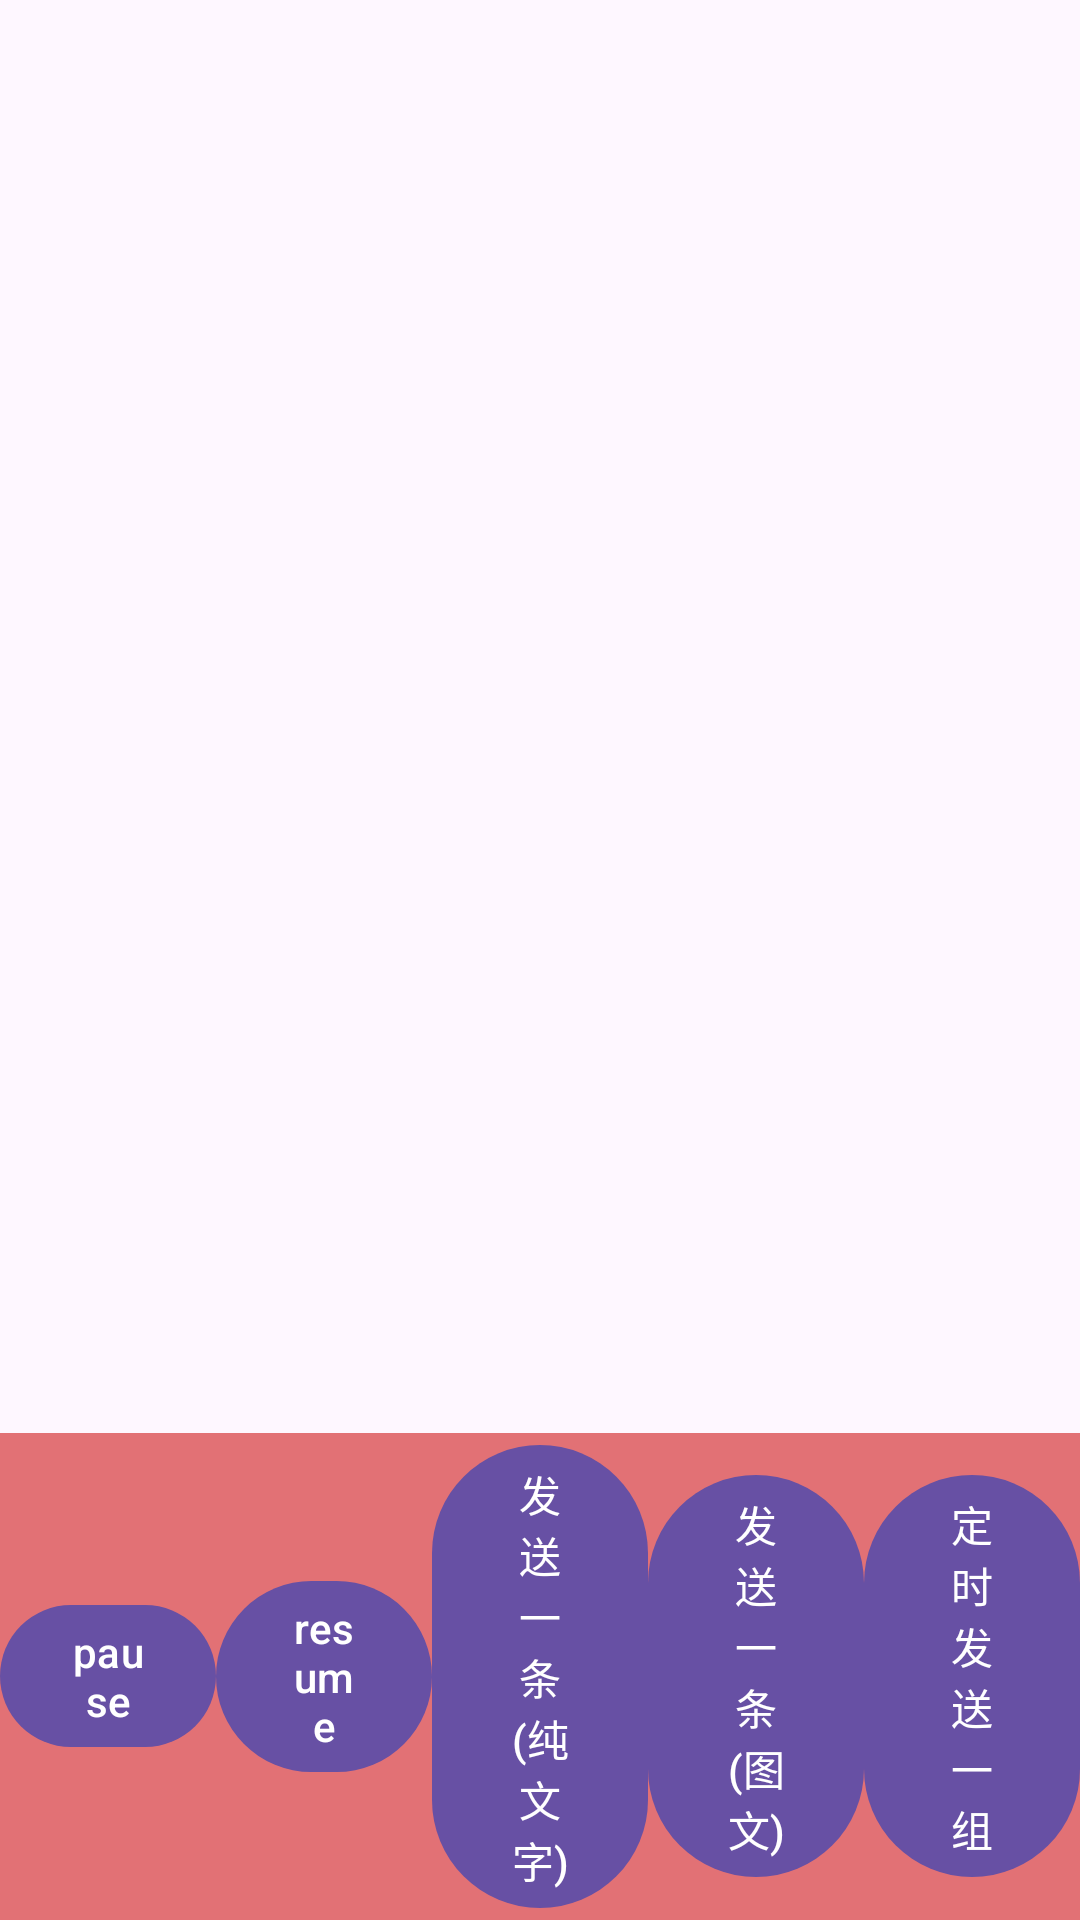

Write the Android layout XML for this screen, with the resource values it uses.
<!-- AndroidManifest.xml: application theme Theme.AppCompat.Light.NoActionBar -->
<!-- res/layout/media_controller2.xml -->
<?xml version="1.0" encoding="utf-8"?>
<LinearLayout xmlns:android="http://schemas.android.com/apk/res/android"
    android:layout_width="match_parent"
    android:layout_height="match_parent">

    <LinearLayout
        android:layout_width="match_parent"
        android:layout_height="wrap_content"
        android:layout_gravity="bottom"
        android:background="#8acc0000"
        android:gravity="center_vertical">

        <Button
            android:id="@+id/btn_pause"
            android:layout_width="0dp"
            android:layout_height="wrap_content"
            android:layout_weight="1"
            android:text="@string/pause_danmaku" />

        <Button
            android:id="@+id/btn_resume"
            android:layout_width="0dp"
            android:layout_height="wrap_content"
            android:layout_weight="1"
            android:text="@string/resume_danmaku" />

        <Button
            android:id="@+id/btn_send"
            android:layout_width="0dp"
            android:layout_height="wrap_content"
            android:layout_weight="1"
            android:text="@string/send_danmaku" />

        <Button
            android:id="@+id/btn_send_image_text"
            android:layout_width="0dp"
            android:layout_height="wrap_content"
            android:layout_weight="1"
            android:text="@string/send_danmaku_image_text" />

        <Button
            android:id="@+id/btn_auto_send"
            android:layout_width="0dp"
            android:layout_height="wrap_content"
            android:layout_weight="1"
            android:text="定时发送一组" />

    </LinearLayout>

</LinearLayout>
<!-- resources referenced by this layout -->
<resources>
  <string name="pause_danmaku">pause</string>
  <string name="resume_danmaku">resume</string>
  <string name="send_danmaku">发送一条(纯文字)</string>
  <string name="send_danmaku_image_text">发送一条(图文)</string>
  <style name="Theme.AppCompat.Light.NoActionBar" parent="Base.Theme.AppCompat.Light.NoActionBar" />
  <style name="Base.Theme.AppCompat.Light.NoActionBar" parent="Theme.Material3.DayNight.NoActionBar">
          
          
      </style>
</resources>
